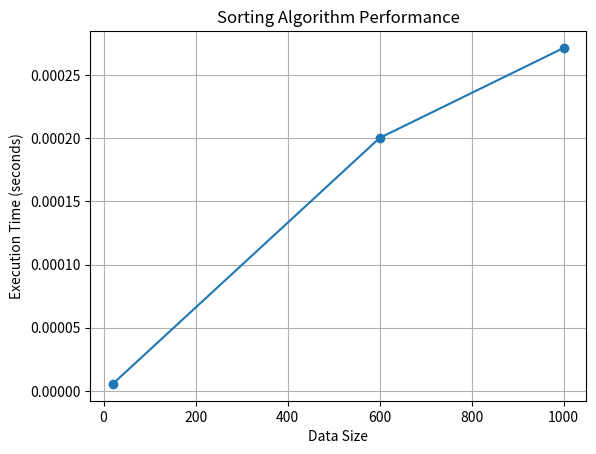

Here is the Python script that generated this plot:
import time
import random
import matplotlib.pyplot as plt

# The data
data = [
    {'First Name': 'Raj', 'Last Name': 'Nayyar'},
    {'First Name': 'Suraj', 'Last Name': 'Sharma'},
    {'First Name': 'Karan', 'Last Name': 'Kumar'},
    {'First Name': 'Jade', 'Last Name': 'Canary'},
    {'First Name': 'Raj', 'Last Name': 'Thakur'},
    {'First Name': 'Raj', 'Last Name': 'Sharma'},
    {'First Name': 'Kiran', 'Last Name': 'Kamla'},
    {'First Name': 'Armaan', 'Last Name': 'Kumar'},
    {'First Name': 'Jaya', 'Last Name': 'Sharma'},
    {'First Name': 'Ingrid', 'Last Name': 'Galore'},
    {'First Name': 'Jaya', 'Last Name': 'Seth'},
    {'First Name': 'Armaan', 'Last Name': 'Dadra'},
    {'First Name': 'Ingrid', 'Last Name': 'Maverick'},
    {'First Name': 'Aahana', 'Last Name': 'Arora'}
]


# Sorts a list of dictionaries based on 'First Name' and 'Last Name'.
def sort(data):
    sorted_data = sorted(data, key=lambda x: (x['First Name'], x['Last Name']))
    return sorted_data

# Testing the sort function
print(sort(data))

data_to_check = sort(data)


# Generates random data with the specified size.
def generate_random_data(size):
    first_names = ['Raj', 'Suraj', 'Karan', 'Jade', 'Kiran', 'Armaan', 'Jaya', 'Ingrid', 'Aahana', 'Kumar', 'Seth', 'Canary', 'Galore', 'Thakur']
    last_names = ['Nayyar', 'Sharma', 'Kumar', 'Canary', 'Thakur', 'Sharma', 'Kamla', 'Kumar', 'Sharma', 'Galore', 'Seth', 'Dadra', 'Maverick', 'Arora']

    data = [{'First Name': random.choice(first_names), 'Last Name': random.choice(last_names)} for _ in range(size)]
    return data

data_sizes = [20, 600, 1000]

# Record execution times for each data size
execution_times = []

for size in data_sizes:
    random_data = generate_random_data(size)
    start_time = time.time()
    sort(random_data)
    end_time = time.time()

    execution_time = end_time - start_time
    execution_times.append(execution_time)

# Plot the results
plt.plot(data_sizes, execution_times, marker='o')
plt.xlabel('Data Size')
plt.ylabel('Execution Time (seconds)')
plt.title('Sorting Algorithm Performance')
plt.grid(True)
plt.show()

# Mohammadreza hashemi fard / محدرضا هاشمی فرد
